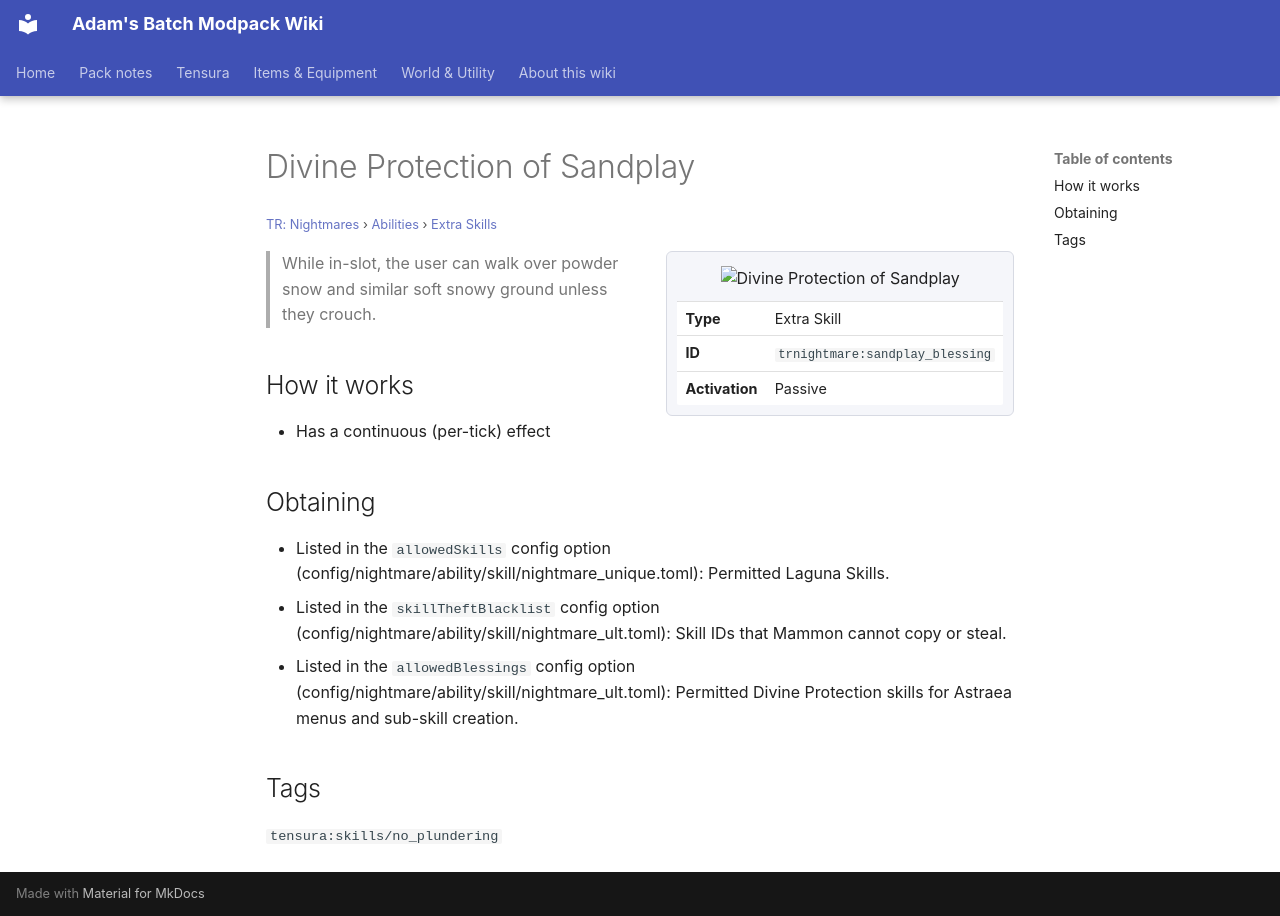

repository: Proteus-Nell/Adams-Batch-MC-Modpack-Wiki · page: tr-nightmares/abilities/extra-skills/sandplay-blessing/index.html · generator: mkdocs

# Divine Protection of Sandplay

<small>[TR: Nightmares](../../index.md) &rsaquo; [Abilities](../index.md) &rsaquo; [Extra Skills](index.md)</small>

<div class="infobox" markdown>

![Divine Protection of Sandplay](../../../assets/icons/trnightmare/skill/earth_blessing.png)

| | |
|---|---|
| **Type** | Extra Skill |
| **ID** | `trnightmare:sandplay_blessing` |
| **Activation** | Passive |

</div>

> While in-slot, the user can walk over powder snow and similar soft snowy ground unless they crouch.

## How it works

- Has a continuous (per-tick) effect

## Obtaining

- Listed in the `allowedSkills` config option (config/nightmare/ability/skill/nightmare_unique.toml): Permitted Laguna Skills.
- Listed in the `skillTheftBlacklist` config option (config/nightmare/ability/skill/nightmare_ult.toml): Skill IDs that Mammon cannot copy or steal.
- Listed in the `allowedBlessings` config option (config/nightmare/ability/skill/nightmare_ult.toml): Permitted Divine Protection skills for Astraea menus and sub-skill creation.

## Tags

`tensura:skills/no_plundering`
